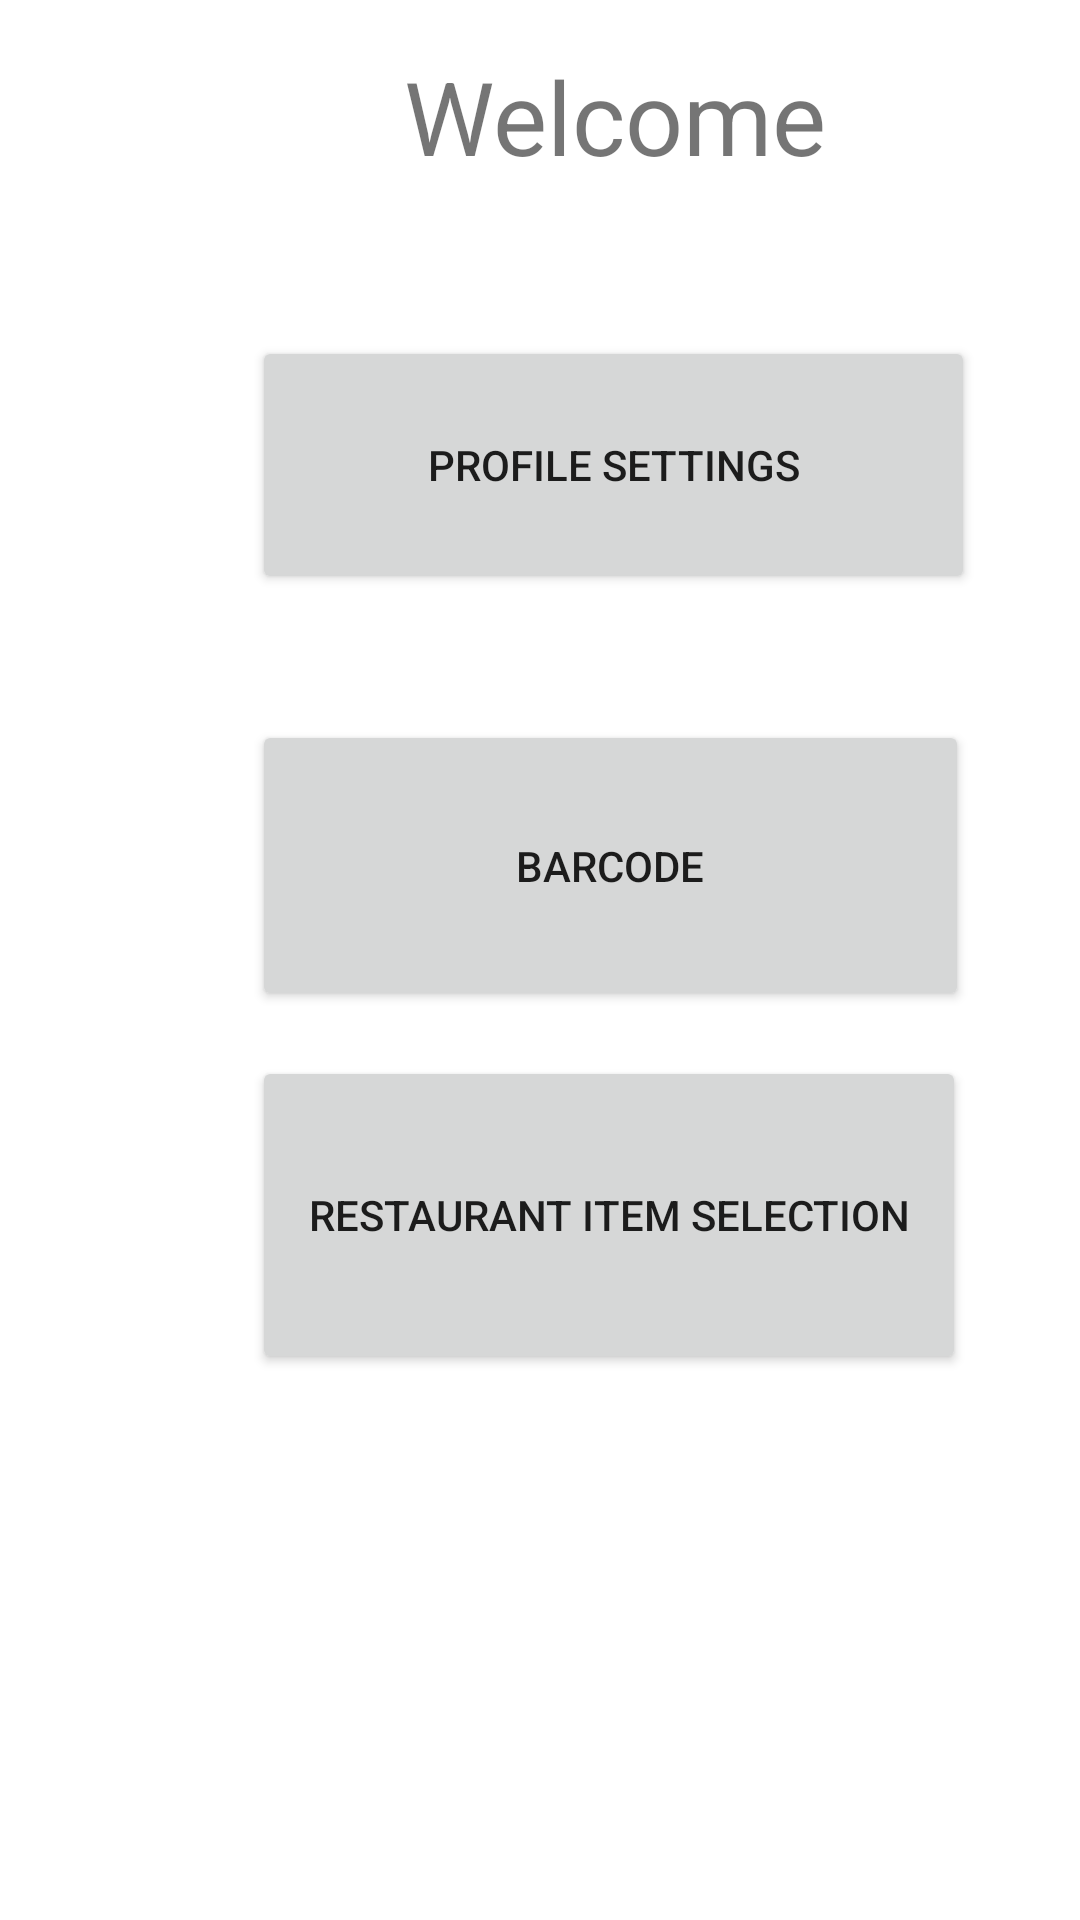

Here is an Android app screen rendered from its layout file. Give the layout XML and the strings, colors and styles it references.
<!-- AndroidManifest.xml: application theme Theme.NutritionApplication -->
<!-- res/layout/activity_home.xml -->
<?xml version="1.0" encoding="utf-8"?>
<androidx.constraintlayout.widget.ConstraintLayout xmlns:android="http://schemas.android.com/apk/res/android"
    xmlns:app="http://schemas.android.com/apk/res-auto"
    xmlns:tools="http://schemas.android.com/tools"
    android:layout_width="match_parent"
    android:layout_height="match_parent"
    tools:context=".Home">

    <Button
        android:id="@+id/btnAddRestaurantLinks"
        android:layout_width="190dp"
        android:layout_height="76dp"
        android:layout_marginStart="108dp"
        android:layout_marginTop="640dp"
        android:text="Add Restaurant Links ( Admin use only )"
        android:visibility="invisible"
        app:layout_constraintStart_toStartOf="parent"
        app:layout_constraintTop_toTopOf="parent" />

    <Button
        android:id="@+id/btnRestaurants"
        android:layout_width="190dp"
        android:layout_height="76dp"
        android:layout_marginStart="108dp"
        android:layout_marginTop="564dp"
        android:text="Add Restaurant ( Admin use only )"
        android:visibility="invisible"
        app:layout_constraintStart_toStartOf="parent"
        app:layout_constraintTop_toTopOf="parent" />

    <Button
        android:id="@+id/btnRestaurantItemSelection"
        android:layout_width="238dp"
        android:layout_height="106dp"
        android:layout_marginStart="84dp"
        android:layout_marginTop="352dp"
        android:text="Restaurant Item Selection"
        app:layout_constraintStart_toStartOf="parent"
        app:layout_constraintTop_toTopOf="parent" />

    <TextView
        android:id="@+id/textView2"
        android:layout_width="154dp"
        android:layout_height="49dp"
        android:layout_marginStart="128dp"
        android:layout_marginTop="16dp"
        android:text="Welcome"
        android:textAlignment="center"
        android:textSize="34sp"
        app:layout_constraintStart_toStartOf="parent"
        app:layout_constraintTop_toTopOf="parent" />

    <Button
        android:id="@+id/btnProfileSettings"
        android:layout_width="241dp"
        android:layout_height="86dp"
        android:layout_marginStart="84dp"
        android:layout_marginTop="112dp"
        android:text="Profile Settings"
        app:layout_constraintStart_toStartOf="parent"
        app:layout_constraintTop_toTopOf="parent" />

    <Button
        android:id="@+id/btnRestaurantInformation"
        android:layout_width="190dp"
        android:layout_height="75dp"
        android:layout_marginStart="176dp"
        android:layout_marginTop="588dp"
        android:text="Restaurant Selection"
        android:visibility="invisible"
        app:layout_constraintStart_toStartOf="parent"
        app:layout_constraintTop_toTopOf="parent" />

    <Button
        android:id="@+id/Barcode"
        android:layout_width="239dp"
        android:layout_height="97dp"
        android:layout_marginStart="84dp"
        android:layout_marginTop="240dp"
        android:text="Barcode"
        app:layout_constraintStart_toStartOf="parent"
        app:layout_constraintTop_toTopOf="parent" />

    <Button
        android:id="@+id/btnItemRedirect"
        android:layout_width="190dp"
        android:layout_height="76dp"
        android:layout_marginStart="164dp"
        android:layout_marginTop="536dp"
        android:text="Add Item ( Admin use only )"
        android:visibility="invisible"
        app:layout_constraintStart_toStartOf="parent"
        app:layout_constraintTop_toTopOf="parent" />

    <Button
        android:id="@+id/btnRestaurantItemRedirect"
        android:layout_width="190dp"
        android:layout_height="76dp"
        android:layout_marginStart="108dp"
        android:layout_marginTop="488dp"
        android:text="Add Restaurant Item ( Admin use only )"
        android:visibility="invisible"
        app:layout_constraintStart_toStartOf="parent"
        app:layout_constraintTop_toTopOf="parent" />
</androidx.constraintlayout.widget.ConstraintLayout>
<!-- resources referenced by this layout -->
<resources>
  <style name="Theme.NutritionApplication" parent="Theme.MaterialComponents.DayNight.NoActionBar">
          
          <item name="colorPrimary">@color/purple_500</item>
          <item name="colorPrimaryVariant">@color/purple_700</item>
          <item name="colorOnPrimary">@color/white</item>
          
          <item name="colorSecondary">@color/teal_200</item>
          <item name="colorSecondaryVariant">@color/teal_700</item>
          <item name="colorOnSecondary">@color/black</item>
          
          <item name="android:statusBarColor" tools:targetApi="l">?attr/colorPrimaryVariant</item>
          
      </style>
  <!-- not gathered from this repository: default colours our renderer supplied (Android Studio template values) -->
  <color name="purple_500">#FF6200EE</color>
  <color name="purple_700">#FF3700B3</color>
  <color name="teal_200">#FF03DAC5</color>
  <color name="teal_700">#FF018786</color>
  <color name="black">#FF000000</color>
  <color name="white">#FFFFFFFF</color>
</resources>
